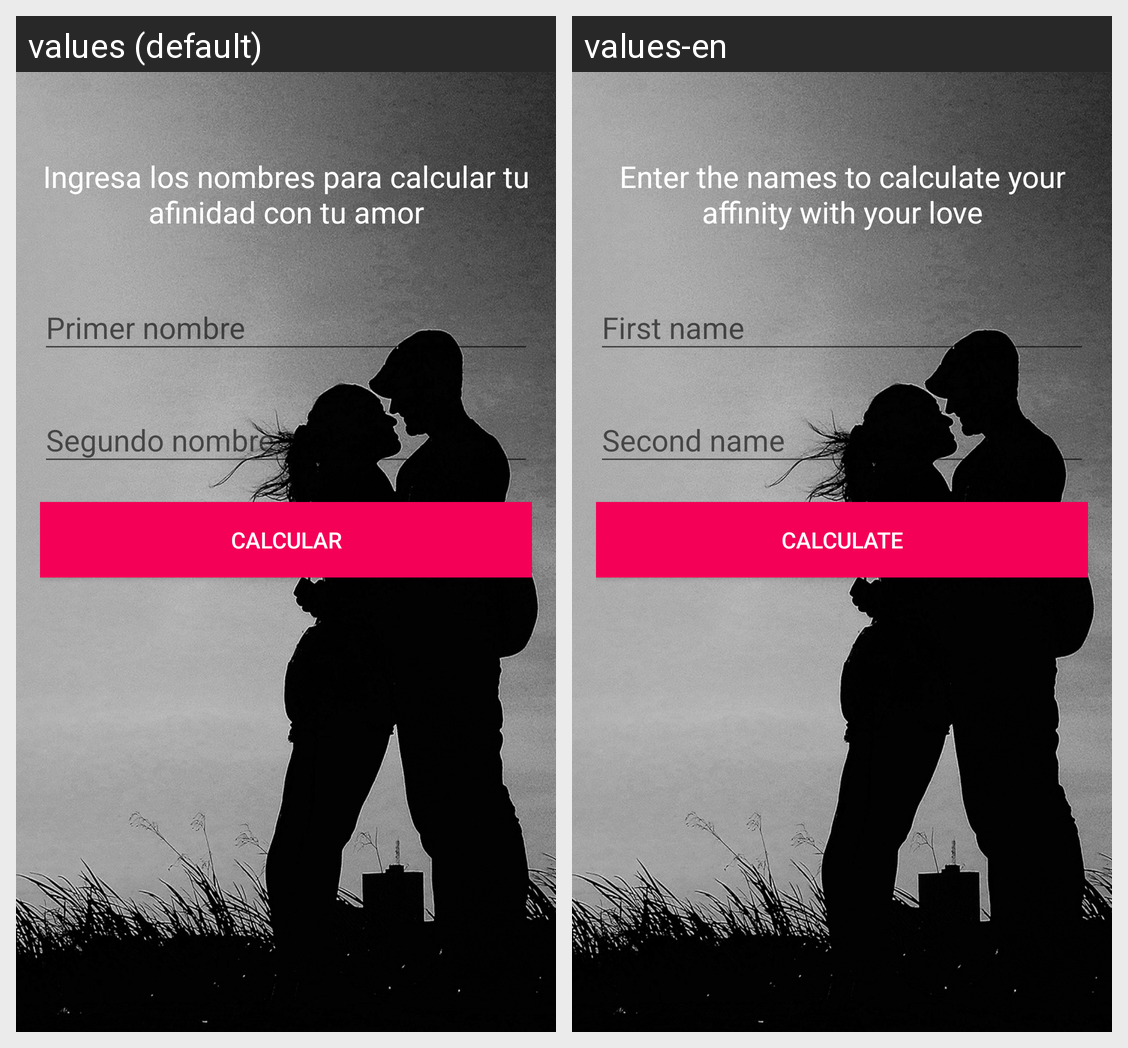

Locale-by-locale string values for the Android screen shown in this grid:
Android screen res/layout/activity_main.xml rendered under 2 locales, left to right: values (default), values-en. Device: Nexus 5 (rendered at 1080×1920; each locale shown at half size, 540×960, under a caption strip naming it); theme FullscreenTheme.
Strings drawn on this screen, with the default value and each locale's value (text and hints the layout hard-codes, and strings that could not be matched under every locale, appear in the picture but are not listed):

intro
  values: Ingresa los nombres para calcular tu afinidad con tu amor
  values-en: Enter the names to calculate your affinity with your love

calculate
  values: Calcular
  values-en: Calculate
